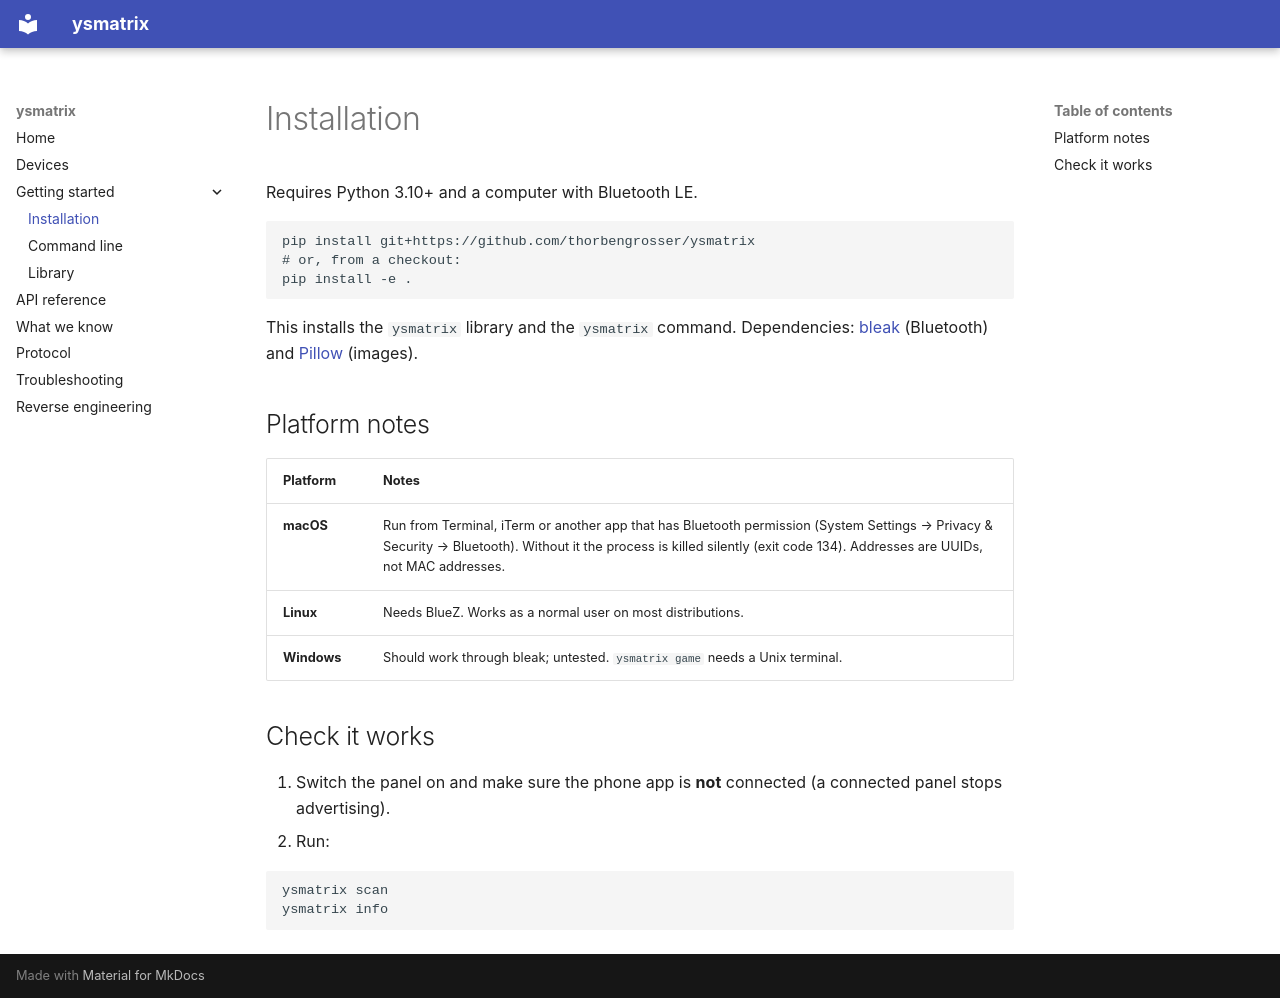

repository: thorbengrosser/ysmatrix · page: getting_started/installation/index.html · generator: mkdocs

# Installation

Requires Python 3.10+ and a computer with Bluetooth LE.

```bash
pip install git+https://github.com/thorbengrosser/ysmatrix
# or, from a checkout:
pip install -e .
```

This installs the `ysmatrix` library and the `ysmatrix` command. Dependencies: [bleak](https://github.com/hbldh/bleak)
(Bluetooth) and [Pillow](https://python-pillow.org) (images).

## Platform notes

| Platform | Notes |
|---|---|
| **macOS** | Run from Terminal, iTerm or another app that has Bluetooth permission (System Settings → Privacy & Security → Bluetooth). Without it the process is killed silently (exit code 134). Addresses are UUIDs, not MAC addresses. |
| **Linux** | Needs BlueZ. Works as a normal user on most distributions. |
| **Windows** | Should work through bleak; untested. `ysmatrix game` needs a Unix terminal. |

## Check it works

1. Switch the panel on and make sure the phone app is **not** connected (a connected panel stops advertising).
2. Run:
```bash
ysmatrix scan
ysmatrix info
```
